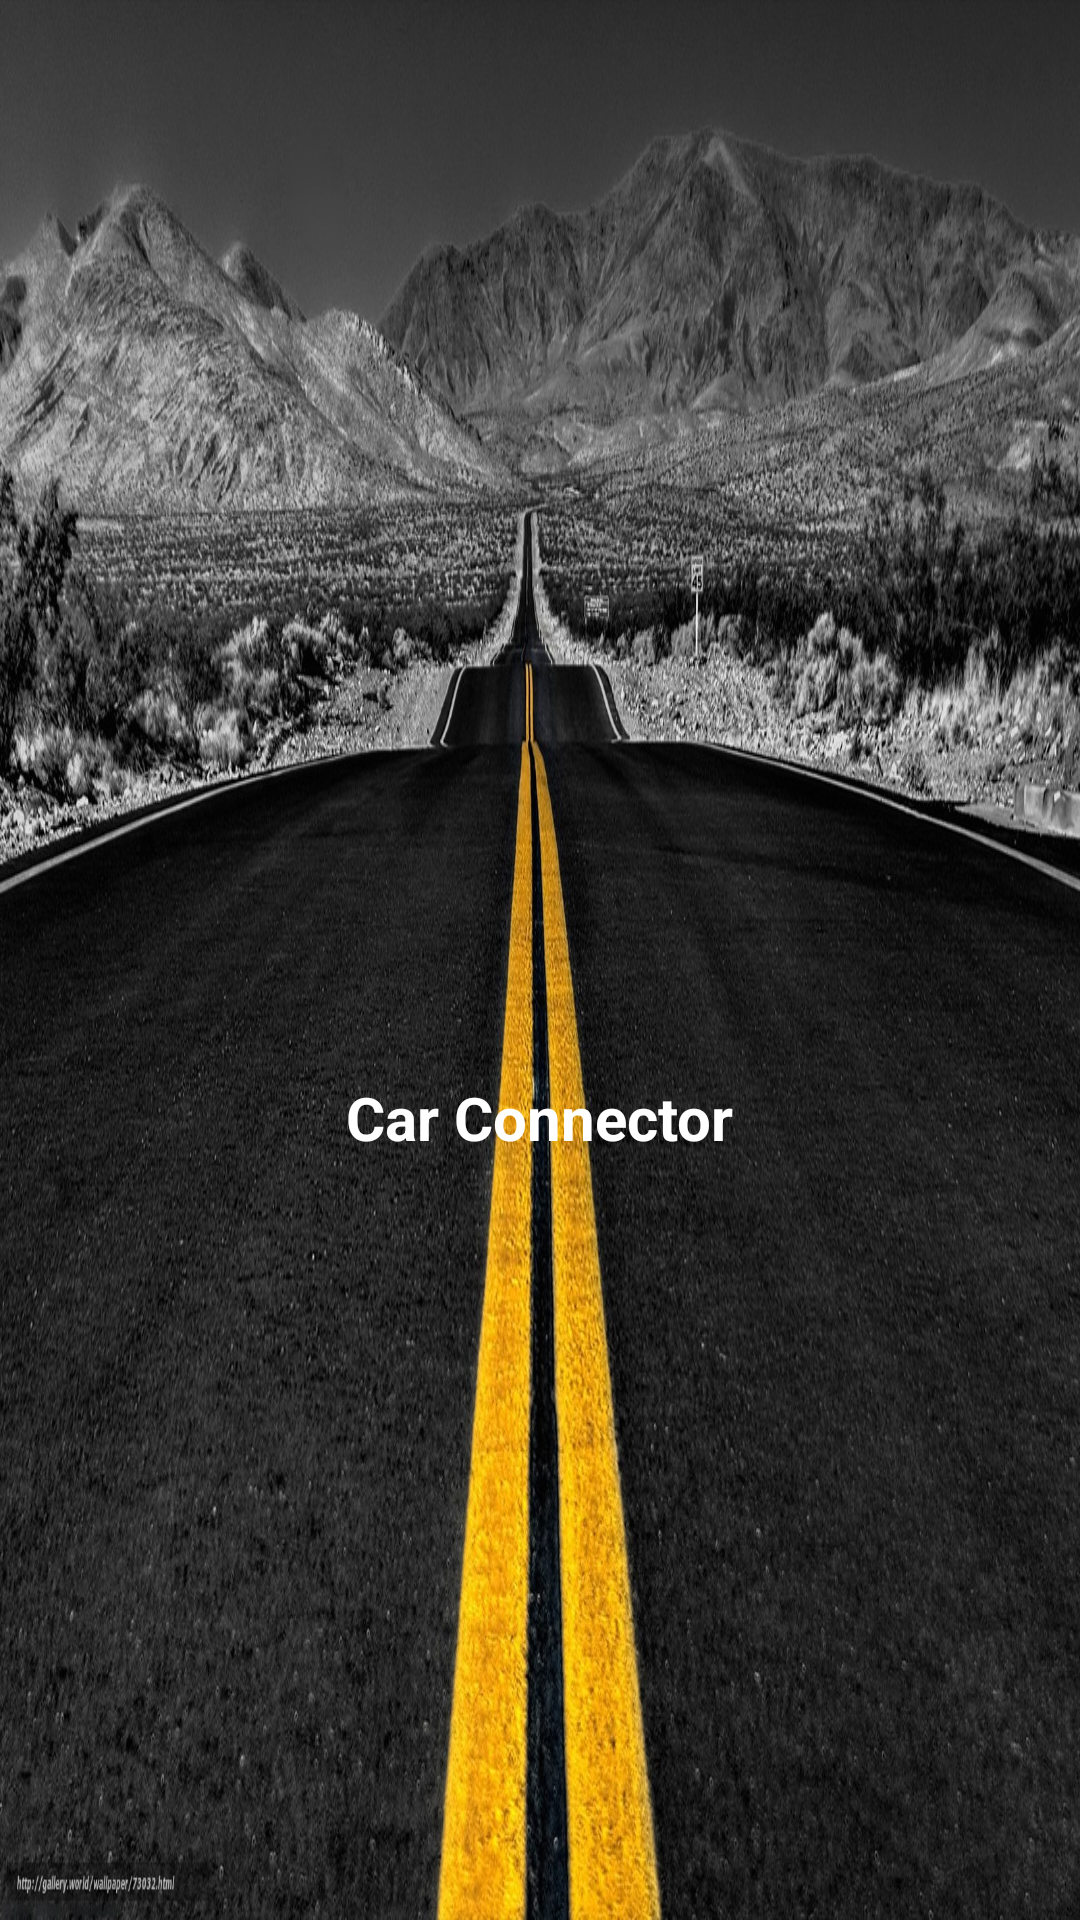

The Android layout XML behind this screen, and the referenced resources:
<!-- AndroidManifest.xml: application theme AppTheme -->
<!-- res/layout/activity_splash.xml -->
<?xml version="1.0" encoding="utf-8"?>
<LinearLayout xmlns:android="http://schemas.android.com/apk/res/android"
    xmlns:app="http://schemas.android.com/apk/res-auto"
    xmlns:tools="http://schemas.android.com/tools"
    android:layout_width="match_parent"
    android:layout_height="match_parent"
    android:background="@drawable/road"
    android:gravity="center"
    android:orientation="vertical"
    tools:context=".splash">


    <ImageView
        android:layout_gravity="center"
        android:layout_width="100dp"
        android:layout_height="100dp"
        android:background="@drawable/carw"
        android:id="@+id/carid"
    />

    <TextView
        android:layout_width="wrap_content"
        android:layout_height="wrap_content"
        android:id="@+id/cartxtid"
        android:layout_marginTop="5dp"
        android:text="Car Connector"
        android:textColor="#ffff"
        android:textStyle="bold"
        android:textSize="20dp"
        />

</LinearLayout>
<!-- resources referenced by this layout -->
<resources>
  <!-- drawable road: jpg bitmap (drawable, 507355 bytes) -->
  <style name="AppTheme" parent="AppBaseTheme">
          
      </style>
  <style name="AppBaseTheme" parent="android:Theme.Light">
          
      </style>
</resources>
